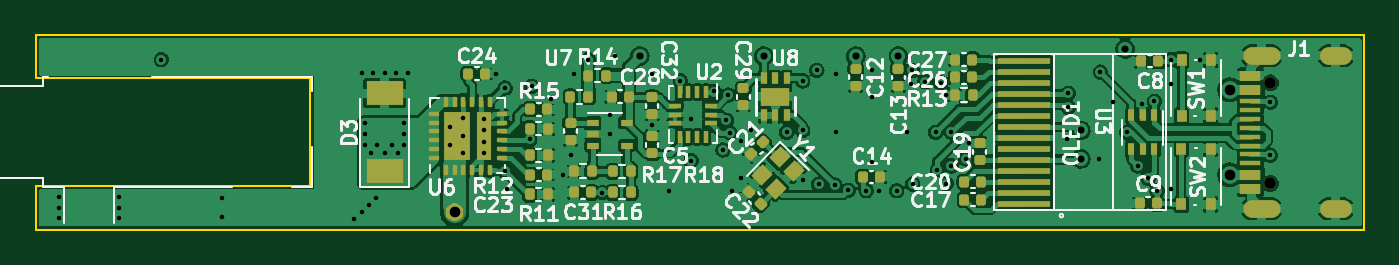
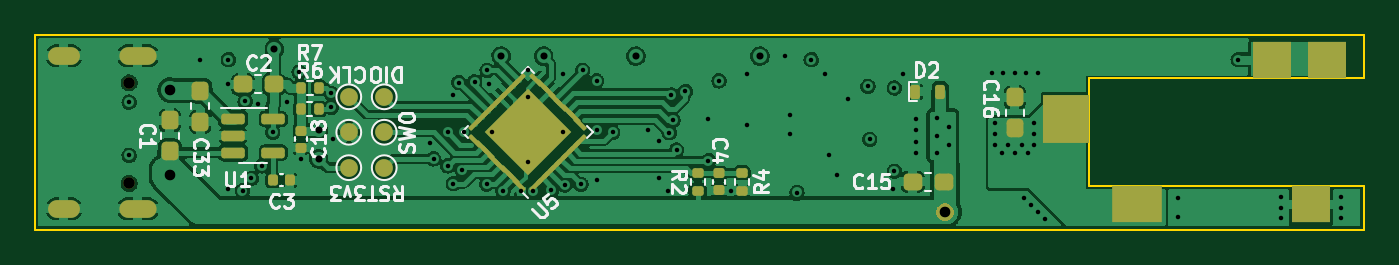
Circuit board: 10 layer files. Board 75.0 x 11.0 mm.
- bottom_copper: RT_USB_PD_Soldering_Iron-B_Cu.gbl (180071 bytes)
- bottom_mask: RT_USB_PD_Soldering_Iron-B_Mask.gbs (7013 bytes)
- paste: RT_USB_PD_Soldering_Iron-B_Paste.gbp (4918 bytes)
- bottom_silk: RT_USB_PD_Soldering_Iron-B_Silkscreen.gbo (17033 bytes)
- outline: RT_USB_PD_Soldering_Iron-Edge_Cuts.gm1 (893 bytes)
- top_copper: RT_USB_PD_Soldering_Iron-F_Cu.gtl (266569 bytes)
- top_mask: RT_USB_PD_Soldering_Iron-F_Mask.gts (9595 bytes)
- paste: RT_USB_PD_Soldering_Iron-F_Paste.gtp (8185 bytes)
- top_silk: RT_USB_PD_Soldering_Iron-F_Silkscreen.gto (36606 bytes)
- drill: RT_USB_PD_Soldering_Iron.drl (2457 bytes)

=== bottom_copper: RT_USB_PD_Soldering_Iron-B_Cu.gbl (180071 bytes, source omitted) ===
=== bottom_mask: RT_USB_PD_Soldering_Iron-B_Mask.gbs (7013 bytes, source omitted) ===
=== paste: RT_USB_PD_Soldering_Iron-B_Paste.gbp ===
G04 #@! TF.GenerationSoftware,KiCad,Pcbnew,(5.99.0-3809-g61f1f7d948)*
G04 #@! TF.CreationDate,2020-10-12T17:30:48-07:00*
G04 #@! TF.ProjectId,RT_USB_PD_Soldering_Iron,52545f55-5342-45f5-9044-5f536f6c6465,rev?*
G04 #@! TF.SameCoordinates,PX5f5e100PY7735940*
G04 #@! TF.FileFunction,Paste,Bot*
G04 #@! TF.FilePolarity,Positive*
%FSLAX46Y46*%
G04 Gerber Fmt 4.6, Leading zero omitted, Abs format (unit mm)*
G04 Created by KiCad (PCBNEW (5.99.0-3809-g61f1f7d948)) date 2020-10-12 17:30:48*
%MOMM*%
%LPD*%
G01*
G04 APERTURE LIST*
G04 Aperture macros list*
%AMRoundRect*
0 Rectangle with rounded corners*
0 $1 Rounding radius*
0 $2 $3 $4 $5 $6 $7 $8 $9 X,Y pos of 4 corners*
0 Add a 4 corners polygon primitive as box body*
4,1,4,$2,$3,$4,$5,$6,$7,$8,$9,$2,$3,0*
0 Add four circle primitives for the rounded corners*
1,1,$1+$1,$2,$3,0*
1,1,$1+$1,$4,$5,0*
1,1,$1+$1,$6,$7,0*
1,1,$1+$1,$8,$9,0*
0 Add four rect primitives between the rounded corners*
20,1,$1+$1,$2,$3,$4,$5,0*
20,1,$1+$1,$4,$5,$6,$7,0*
20,1,$1+$1,$6,$7,$8,$9,0*
20,1,$1+$1,$8,$9,$2,$3,0*%
G04 Aperture macros list end*
%ADD10R,2.200000X2.100000*%
%ADD11R,2.800000X2.100000*%
%ADD12R,2.600000X2.700000*%
%ADD13RoundRect,0.237500X-0.237500X0.287500X-0.237500X-0.287500X0.237500X-0.287500X0.237500X0.287500X0*%
%ADD14RoundRect,0.135000X0.135000X0.185000X-0.135000X0.185000X-0.135000X-0.185000X0.135000X-0.185000X0*%
%ADD15RoundRect,0.135000X0.185000X-0.135000X0.185000X0.135000X-0.185000X0.135000X-0.185000X-0.135000X0*%
%ADD16RoundRect,0.150000X0.512500X0.150000X-0.512500X0.150000X-0.512500X-0.150000X0.512500X-0.150000X0*%
%ADD17RoundRect,0.140000X0.170000X-0.140000X0.170000X0.140000X-0.170000X0.140000X-0.170000X-0.140000X0*%
%ADD18RoundRect,0.237500X-0.287500X-0.237500X0.287500X-0.237500X0.287500X0.237500X-0.287500X0.237500X0*%
%ADD19RoundRect,0.140000X0.140000X0.170000X-0.140000X0.170000X-0.140000X-0.170000X0.140000X-0.170000X0*%
%ADD20RoundRect,0.135000X-0.185000X0.135000X-0.185000X-0.135000X0.185000X-0.135000X0.185000X0.135000X0*%
%ADD21RoundRect,0.232500X-0.328805X0.000000X0.000000X-0.328805X0.328805X0.000000X0.000000X0.328805X0*%
%ADD22RoundRect,0.062500X-0.309359X0.220971X0.220971X-0.309359X0.309359X-0.220971X-0.220971X0.309359X0*%
%ADD23RoundRect,0.062500X-0.309359X-0.220971X-0.220971X-0.309359X0.309359X0.220971X0.220971X0.309359X0*%
%ADD24RoundRect,0.237500X0.237500X-0.287500X0.237500X0.287500X-0.237500X0.287500X-0.237500X-0.287500X0*%
%ADD25RoundRect,0.137500X0.137500X0.262500X-0.137500X0.262500X-0.137500X-0.262500X0.137500X-0.262500X0*%
%ADD26RoundRect,0.140000X-0.170000X0.140000X-0.170000X-0.140000X0.170000X-0.140000X0.170000X0.140000X0*%
G04 APERTURE END LIST*
D10*
G04 #@! TO.C,J2*
X3000000Y-4050000D03*
X5200000Y4050000D03*
X2100000Y4050000D03*
D11*
X12800000Y-4050000D03*
D12*
X16800000Y750000D03*
G04 #@! TD*
D13*
G04 #@! TO.C,C16*
X19700000Y225000D03*
X19700000Y1975000D03*
G04 #@! TD*
G04 #@! TO.C,C1*
X67400000Y-1075000D03*
X67400000Y675000D03*
G04 #@! TD*
D14*
G04 #@! TO.C,R6*
X60014400Y1307528D03*
X58994400Y1307528D03*
G04 #@! TD*
D15*
G04 #@! TO.C,R4*
X35100000Y-2290000D03*
X35100000Y-3310000D03*
G04 #@! TD*
D16*
G04 #@! TO.C,U1*
X63838440Y754003D03*
X63838440Y-195997D03*
X63838440Y-1145997D03*
X61563440Y-1145997D03*
X61563440Y754003D03*
G04 #@! TD*
D17*
G04 #@! TO.C,C18*
X60001364Y91866D03*
X60001364Y-868134D03*
G04 #@! TD*
D18*
G04 #@! TO.C,C2*
X61525000Y2700000D03*
X63275000Y2700000D03*
G04 #@! TD*
D19*
G04 #@! TO.C,C3*
X61580000Y-2700000D03*
X60620000Y-2700000D03*
G04 #@! TD*
D18*
G04 #@! TO.C,C15*
X23725000Y-2800000D03*
X25475000Y-2800000D03*
G04 #@! TD*
D20*
G04 #@! TO.C,R2*
X37600000Y-3310000D03*
X37600000Y-2290000D03*
G04 #@! TD*
D21*
G04 #@! TO.C,U5*
X46386827Y813173D03*
X48013173Y-813173D03*
X47200000Y1626346D03*
X47200000Y0D03*
X45573654Y0D03*
X47200000Y-1626346D03*
X48826346Y0D03*
X48013173Y813173D03*
X46386827Y-813173D03*
D22*
X46713864Y-2961010D03*
X46360311Y-2607456D03*
X46006757Y-2253903D03*
X45653204Y-1900349D03*
X45299651Y-1546796D03*
X44946097Y-1193243D03*
X44592544Y-839689D03*
X44238990Y-486136D03*
D23*
X44238990Y486136D03*
X44592544Y839689D03*
X44946097Y1193243D03*
X45299651Y1546796D03*
X45653204Y1900349D03*
X46006757Y2253903D03*
X46360311Y2607456D03*
X46713864Y2961010D03*
D22*
X47686136Y2961010D03*
X48039689Y2607456D03*
X48393243Y2253903D03*
X48746796Y1900349D03*
X49100349Y1546796D03*
X49453903Y1193243D03*
X49807456Y839689D03*
X50161010Y486136D03*
D23*
X50161010Y-486136D03*
X49807456Y-839689D03*
X49453903Y-1193243D03*
X49100349Y-1546796D03*
X48746796Y-1900349D03*
X48393243Y-2253903D03*
X48039689Y-2607456D03*
X47686136Y-2961010D03*
G04 #@! TD*
D24*
G04 #@! TO.C,C33*
X65682677Y2346374D03*
X65682677Y596374D03*
G04 #@! TD*
D14*
G04 #@! TO.C,R7*
X60010000Y2508649D03*
X58990000Y2508649D03*
G04 #@! TD*
D25*
G04 #@! TO.C,D2*
X25325000Y2300000D03*
X23912500Y2300000D03*
G04 #@! TD*
D26*
G04 #@! TO.C,C4*
X36400000Y-3280000D03*
X36400000Y-2320000D03*
G04 #@! TD*
M02*

=== bottom_silk: RT_USB_PD_Soldering_Iron-B_Silkscreen.gbo (17033 bytes, source omitted) ===
=== outline: RT_USB_PD_Soldering_Iron-Edge_Cuts.gm1 ===
G04 #@! TF.GenerationSoftware,KiCad,Pcbnew,(5.99.0-3809-g61f1f7d948)*
G04 #@! TF.CreationDate,2020-10-12T17:30:48-07:00*
G04 #@! TF.ProjectId,RT_USB_PD_Soldering_Iron,52545f55-5342-45f5-9044-5f536f6c6465,rev?*
G04 #@! TF.SameCoordinates,PX5f5e100PY7735940*
G04 #@! TF.FileFunction,Profile,NP*
%FSLAX46Y46*%
G04 Gerber Fmt 4.6, Leading zero omitted, Abs format (unit mm)*
G04 Created by KiCad (PCBNEW (5.99.0-3809-g61f1f7d948)) date 2020-10-12 17:30:48*
%MOMM*%
%LPD*%
G01*
G04 APERTURE LIST*
G04 #@! TA.AperFunction,Profile*
%ADD10C,0.100000*%
G04 #@! TD*
G04 APERTURE END LIST*
D10*
X0Y-5500000D02*
X0Y-3050000D01*
X0Y-3050000D02*
X15500000Y-3050000D01*
X75000000Y-5500000D02*
X0Y-5500000D01*
X15500000Y3050000D02*
X0Y3050000D01*
X0Y5500000D02*
X75000000Y5500000D01*
X15500000Y-3050000D02*
X15500000Y3050000D01*
X75000000Y5500000D02*
X75000000Y-5500000D01*
X0Y3050000D02*
X0Y5500000D01*
M02*

=== top_copper: RT_USB_PD_Soldering_Iron-F_Cu.gtl (266569 bytes, source omitted) ===
=== top_mask: RT_USB_PD_Soldering_Iron-F_Mask.gts (9595 bytes, source omitted) ===
=== paste: RT_USB_PD_Soldering_Iron-F_Paste.gtp (8185 bytes, source omitted) ===
=== top_silk: RT_USB_PD_Soldering_Iron-F_Silkscreen.gto (36606 bytes, source omitted) ===
=== drill: RT_USB_PD_Soldering_Iron.drl ===
M48
; DRILL file {KiCad (5.99.0-3809-g61f1f7d948)} date 10/12/20 17:31:10
; FORMAT={-:-/ absolute / inch / decimal}
; #@! TF.CreationDate,2020-10-12T17:31:10-07:00
; #@! TF.GenerationSoftware,Kicad,Pcbnew,(5.99.0-3809-g61f1f7d948)
FMAT,2
INCH
T1C0.0100
T2C0.0157
T3C0.0236
T4C0.0256
%
G90
G05
T1
X0.0512Y-0.1437
X0.0512Y-0.1673
X0.0512Y-0.1909
X0.185Y-0.1437
X0.185Y-0.1673
X0.185Y-0.1909
X0.2795Y0.1614
X0.4134Y-0.1457
X0.4134Y-0.189
X0.7087Y-0.1929
X0.7244Y0.1319
X0.7244Y-0.1772
X0.7323Y0.0197
X0.7323Y-0.0039
X0.7323Y-0.0276
X0.7402Y-0.1614
X0.7461Y-0.0472
X0.75Y0.1319
X0.7559Y-0.1457
X0.7598Y-0.0276
X0.7756Y0.1319
X0.7756Y-0.0472
X0.7913Y-0.0276
X0.8012Y0.1319
X0.8051Y-0.0472
X0.8189Y0.0197
X0.8189Y-0.0039
X0.8189Y-0.0276
X0.8268Y0.1319
X0.9213Y0.0118
X0.9213Y-0.0276
X0.9488Y0.0315
X0.9488Y-0.0079
X0.9488Y-0.0472
X0.9961Y0.0295
X0.9961Y0.0049
X0.9961Y-0.0207
X0.9961Y-0.0453
X1.0236Y0.1299
X1.0433Y0.0984
X1.0433Y-0.0866
X1.0472Y-0.126
X1.0984Y-0.0157
X1.1024Y0.1024
X1.1457Y0.0748
X1.1713Y-0.0945
X1.189Y-0.0512
X1.1969Y0.1299
X1.2283Y0.1614
X1.2598Y-0.1339
X1.2756Y0.0394
X1.276Y-0.004
X1.2874Y0.1693
X1.3701Y0.1299
X1.3701Y0.0157
X1.4075Y-0.1299
X1.4331Y0.1142
X1.4567Y0.0295
X1.4567Y-0.063
X1.5079Y0.0906
X1.5276Y-0.0394
X1.5354Y0.0266
X1.5394Y0.0827
X1.5433Y-0.001
X1.5472Y-0.1299
X1.5669Y-0.0197
X1.5669Y-0.1024
X1.5906Y0.0039
X1.6693Y0.0
X1.7047Y0.1142
X1.7047Y0.0039
X1.7047Y-0.1063
X1.7362Y0.1378
X1.7402Y-0.1158
X1.7758Y-0.1173
X1.7795Y0.1299
X1.7795Y0.0
X1.8057Y-0.1286
X1.846Y-0.1299
X1.8583Y0.1378
X1.8583Y0.0787
X1.8583Y-0.0669
X1.874Y-0.1299
X1.9134Y-0.1299
X1.937Y0.0
X1.9449Y0.1063
X1.9487Y0.1375
X1.9488Y-0.1152
X1.9764Y0.1122
X2.0Y0.0
X2.0039Y-0.0832
X2.0118Y0.1102
X2.0236Y0.0827
X2.0236Y-0.1142
X2.0354Y0.0
X2.0354Y-0.0748
X2.0669Y-0.0591
X2.0748Y-0.0236
X2.2912Y-0.0143
X2.2953Y0.0866
X2.2953Y0.0551
X2.3622Y-0.0591
X2.3661Y0.1339
X2.3937Y0.0669
X2.4252Y0.0
X2.4488Y-0.0748
X2.4587Y0.063
X2.4724Y-0.1024
X2.4862Y0.0689
X2.4921Y-0.1299
X2.5236Y0.1614
X2.5236Y0.1063
X2.5236Y-0.126
X2.5866Y0.1614
X2.7441Y0.0669
X2.7441Y-0.0512
T2
X1.3425Y0.1693
X1.6181Y0.1693
X1.8228Y0.1693
X1.9173Y0.1693
X2.3228Y0.0039
X2.3228Y-0.0591
X2.4213Y0.185
T3
X0.9311Y-0.1772
X2.6535Y0.0945
X2.6535Y-0.0945
T4
X2.7441Y0.1098
X2.7441Y-0.1138
T3
G00X2.7028Y0.1701
M15
G01X2.7461Y0.1701
M16
G05
G00X2.7461Y-0.1701
M15
G01X2.7028Y-0.1701
M16
G05
G00X2.9047Y0.1701
M15
G01X2.8732Y0.1701
M16
G05
G00X2.9047Y-0.1701
M15
G01X2.8732Y-0.1701
M16
G05
T0
M30
